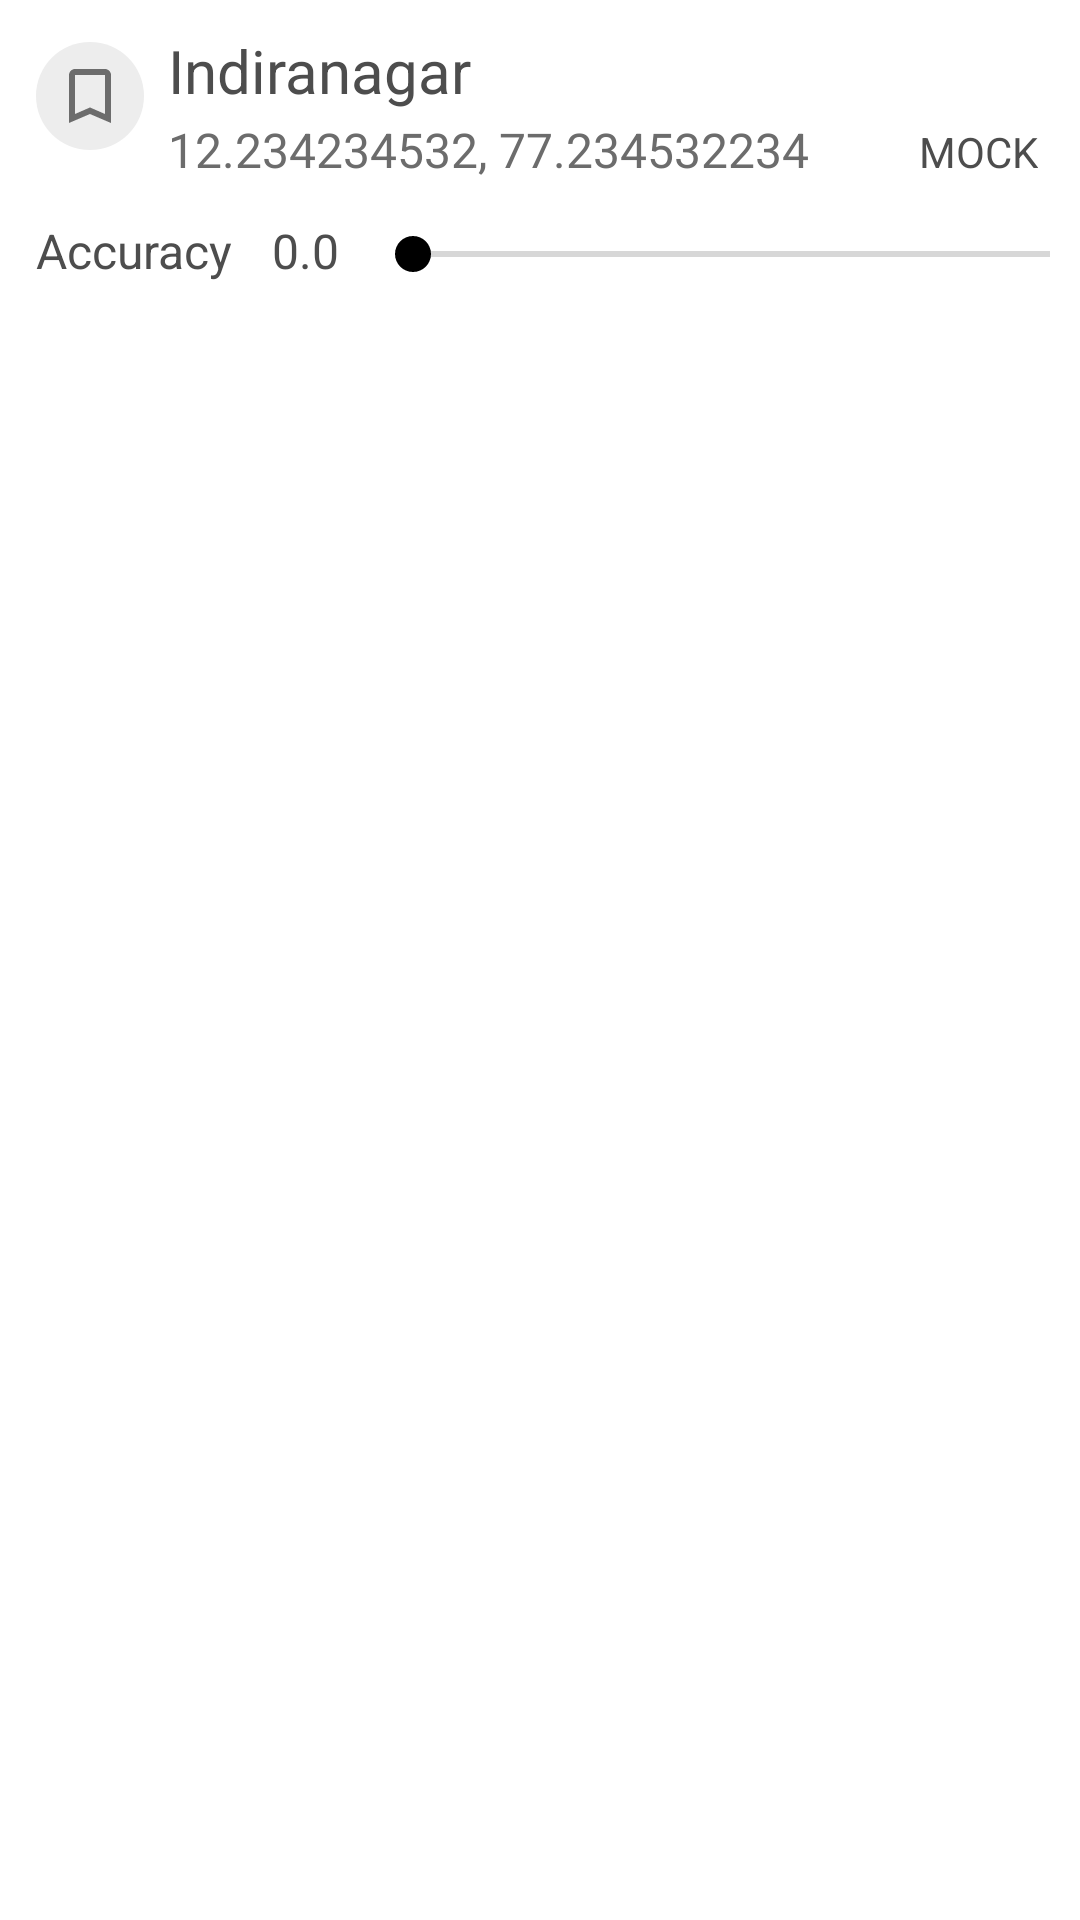

The Android layout XML behind this screen, and the referenced resources:
<!-- AndroidManifest.xml: application theme AppTheme -->
<!-- res/layout/action_mock.xml -->
<?xml version="1.0" encoding="utf-8"?>
<androidx.constraintlayout.widget.ConstraintLayout xmlns:android="http://schemas.android.com/apk/res/android"
  xmlns:app="http://schemas.android.com/apk/res-auto"
  android:id="@+id/mockContainer"
  android:layout_width="match_parent"
  android:layout_height="wrap_content"
  android:layout_marginLeft="8dp"
  android:layout_marginRight="8dp"
  android:layout_marginBottom="8dp"
  android:paddingTop="10dp"
  android:paddingBottom="10dp"
  android:paddingLeft="10dp"
  android:paddingRight="10dp"
  android:elevation="0dp"
  android:background="@drawable/card_background">

  <ImageView
      android:id="@+id/imageViewSave"
      android:layout_width="36dp" android:layout_height="36dp"
      android:background="@drawable/btn_bg_circular"
      app:srcCompat="@drawable/ic_bookmark_border_black_24dp"
      android:scaleType="center"
      app:layout_constraintStart_toStartOf="parent"
      app:layout_constraintTop_toTopOf="parent"
      android:layout_marginTop="4dp"
      android:layout_marginLeft="2dp"
      />

  <TextView
      android:layout_width="0dp" android:layout_height="wrap_content"
      android:layout_marginLeft="8dp"
      android:text="Indiranagar"
      android:id="@+id/textViewLocName"
      android:textSize="20sp"
      android:textColor="#4D4D4D"
      android:textIsSelectable="true"
      app:fontFamily="@font/product_sans"
      app:layout_constraintTop_toTopOf="parent"
      app:layout_constraintStart_toEndOf="@id/imageViewSave"
      app:layout_constraintEnd_toEndOf="parent"
      />

  <TextView
      android:layout_width="wrap_content" android:layout_height="wrap_content"
      android:layout_marginLeft="8dp"
      android:layout_marginTop="2dp"
      android:text="12.234234532, 77.234532234"
      android:id="@+id/textViewLatLng"
      android:textSize="16sp"
      android:textColor="#6C6C6C"
      android:textIsSelectable="true"
      app:fontFamily="@font/product_sans"
      app:layout_constraintTop_toBottomOf="@id/textViewLocName"
      app:layout_constraintStart_toEndOf="@id/imageViewSave"
      app:layout_constraintEnd_toStartOf="@id/textViewStartMock"
      app:layout_constraintHorizontal_bias="0.0"/>

  <TextView
      android:layout_width="wrap_content" android:layout_height="0dp"
      android:id="@+id/textViewStartMock"
      android:text="MOCK"
      android:textColor="#ff4D4D4D"
      android:textSize="14sp"
      android:gravity="center_vertical"
      app:fontFamily="@font/product_sans_bold"
      android:layout_marginEnd="4dp"
      app:layout_constraintBaseline_toBaselineOf="@+id/textViewLatLng"
      app:layout_constraintTop_toBottomOf="@id/textViewLocName"
      app:layout_constraintEnd_toEndOf="parent"/>

  <TextView
      android:layout_width="wrap_content" android:layout_height="30dp"
      android:id="@+id/textViewAccTitle"
      android:text="Accuracy"
      android:textColor="#4D4D4D"
      android:textSize="16sp"
      app:fontFamily="@font/product_sans"
      android:gravity="center"
      android:layout_marginTop="8dp"
      app:layout_constraintTop_toBottomOf="@id/textViewLatLng"
      app:layout_constraintLeft_toLeftOf="@id/imageViewSave"/>

  <TextView
      android:layout_width="40dp" android:layout_height="30dp"
      android:id="@+id/textViewAcc"
      android:text="0.0"
      android:textColor="#4D4D4D"
      android:textSize="16sp"
      android:layout_marginLeft="4dp"
      android:gravity="center"
      app:layout_constraintBaseline_toBaselineOf="@id/textViewAccTitle"
      app:layout_constraintLeft_toRightOf="@id/textViewAccTitle"/>

  <SeekBar
      android:layout_width="0dp" android:layout_height="30dp"
      android:id="@+id/seekBarAccuracy"
      android:paddingTop="2dp"
      android:paddingRight="-8dp"
      app:layout_constraintStart_toEndOf="@id/textViewAcc"
      app:layout_constraintEnd_toEndOf="parent"
      app:layout_constraintTop_toTopOf="@id/textViewAcc"
      app:layout_constraintBottom_toBottomOf="@id/textViewAcc"
      android:progressTint="#4D4D4D"
      android:secondaryProgressTint="#4D4D4D"
      />


</androidx.constraintlayout.widget.ConstraintLayout>
<!-- resources referenced by this layout -->
<resources>
  <!-- drawable btn_bg_circular (drawable) -->
  <?xml version="1.0" encoding="utf-8"?>
  <shape xmlns:android="http://schemas.android.com/apk/res/android"
      android:shape="oval">
  
    <solid android:color="#EDEDED"/>
  
    <size android:width="0dp" android:height="0dp"/>
  </shape>
  <!-- drawable card_background (drawable) -->
  <?xml version="1.0" encoding="utf-8"?>
  <layer-list xmlns:android="http://schemas.android.com/apk/res/android">
    <item>
      <shape android:shape="rectangle">
        <solid android:color="@color/colorBackground"/>
        <corners android:radius="6dp" />
      </shape>
    </item>
  </layer-list>
  <!-- drawable ic_bookmark_border_black_24dp (drawable) -->
  <vector android:height="24dp" android:tint="@color/colorOnSurface"
      android:viewportHeight="24.0" android:viewportWidth="24.0"
      android:width="24dp" xmlns:android="http://schemas.android.com/apk/res/android">
      <path android:fillColor="#FF000000" android:pathData="M17,3L7,3c-1.1,0 -1.99,0.9 -1.99,2L5,21l7,-3 7,3L19,5c0,-1.1 -0.9,-2 -2,-2zM17,18l-5,-2.18L7,18L7,5h10v13z"/>
  </vector>
  <style name="AppTheme" parent="Theme.MaterialComponents.DayNight.NoActionBar">
      <item name="colorPrimary">@color/colorPrimary</item>
      <item name="colorPrimaryDark">@color/colorPrimaryVariant</item>
      <item name="colorAccent">@color/colorAccent</item>
  
      <item name="android:textColorPrimary">@color/textColorPrimary</item>
  
      
  
      <item name="android:windowLightStatusBar">true</item>
  
      <item name="android:windowDrawsSystemBarBackgrounds">true</item>
      <item name="android:statusBarColor">@color/immersive_bars</item>
      <item name="android:navigationBarColor">@color/dark_nav_bar</item>
  
      <item name="android:windowActionBarOverlay">true</item>
      <item name="android:windowActionModeOverlay">true</item>
      <item name="android:windowContentOverlay">@null</item>
      
    </style>
  <color name="colorBackground">#ffffff</color>
  <color name="colorOnSurface">#6C6C6C</color>
  <color name="colorPrimary">#ffffff</color>
  <color name="colorPrimaryVariant">#fafafa</color>
  <color name="colorAccent">#000000</color>
  <color name="textColorPrimary">#1d1d1d</color>
  <color name="immersive_bars">#00000000</color>
  <color name="dark_nav_bar">#000000</color>
</resources>
